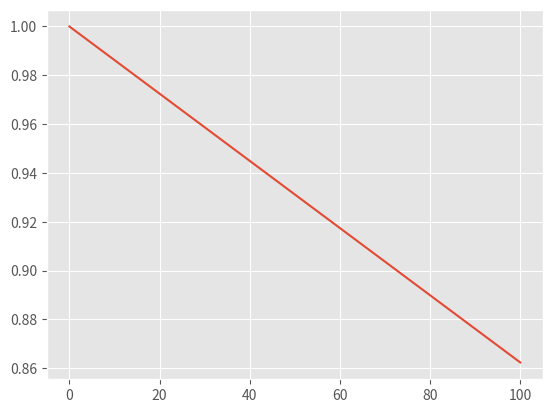

The script that saved this image:
x = 2
y = [1,2,4,6,1.1,1.5,5,1.95,9,3]

for i in range(len(y)):
    if x <= i:
        print(f'this number {x},is less than y')
    else:
        print('number is ok')

import matplotlib.pyplot as plt
from matplotlib import style
import math

style.use ('ggplot')

import numpy as np

x_new = np.linspace(0,100,2)
y_new = np.cos(x_new)

plt.plot(x_new,y_new)
plt.show()

